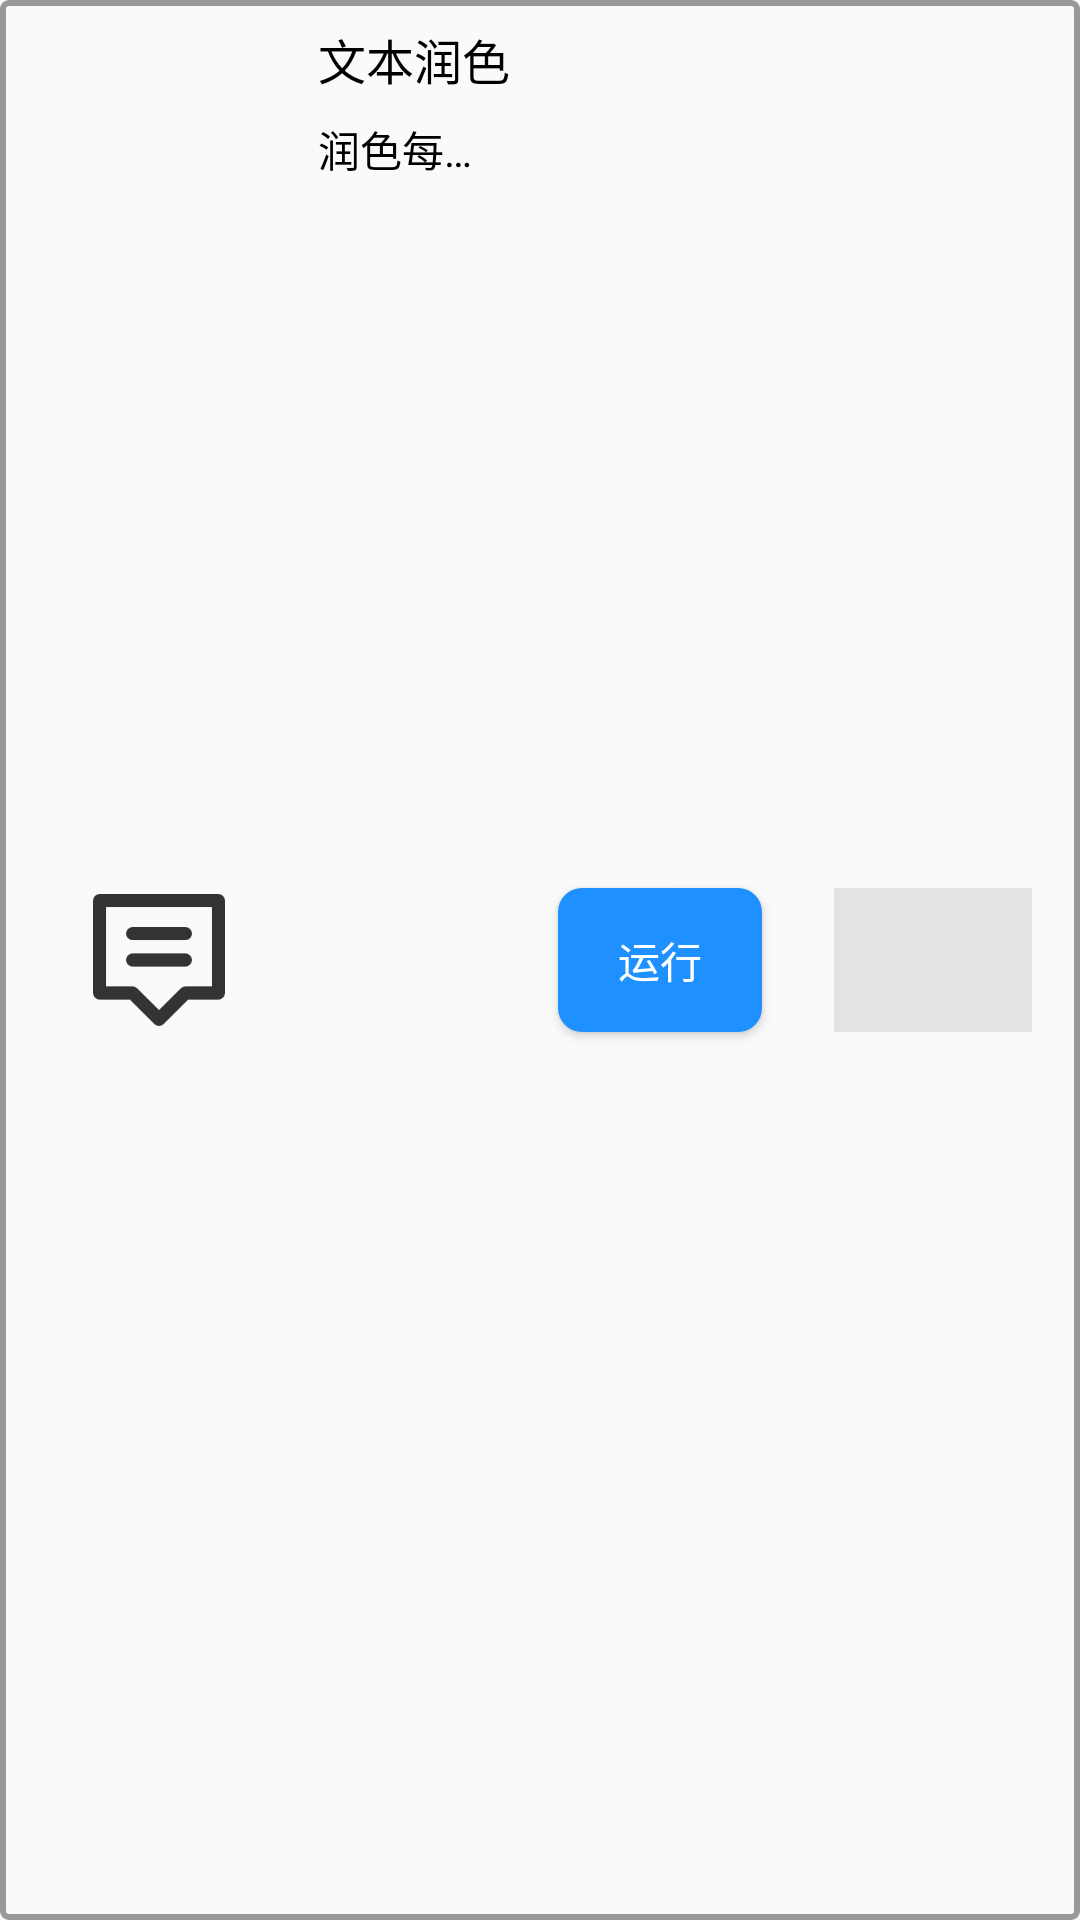

Android layout source for this screen:
<!-- AndroidManifest.xml: application theme Theme.ChatSpring -->
<!-- res/layout/card_layout.xml -->
<?xml version="1.0" encoding="utf-8"?>
<androidx.constraintlayout.widget.ConstraintLayout xmlns:android="http://schemas.android.com/apk/res/android"
    xmlns:app="http://schemas.android.com/apk/res-auto"
    xmlns:tools="http://schemas.android.com/tools"
    android:layout_width="380dp"
    android:layout_height="wrap_content"
    android:background="@drawable/square_border"
    tools:context=".appCenter">

    <TextView
        android:id="@+id/appNameLayout"
        android:layout_width="0dp"
        android:layout_height="wrap_content"
        android:layout_marginStart="16dp"
        android:layout_marginTop="8dp"
        android:layout_marginEnd="16dp"
        android:text="文本润色"
        android:textColor="@color/black"
        android:textSize="16sp"
        app:layout_constraintEnd_toStartOf="@+id/button_run"
        app:layout_constraintHorizontal_bias="0.0"
        app:layout_constraintStart_toEndOf="@+id/imageView5"
        app:layout_constraintTop_toTopOf="parent" />

    <TextView
        android:id="@+id/appDescriptionLayout"
        android:layout_width="0dp"
        android:layout_height="0dp"
        android:layout_marginTop="8dp"
        android:ellipsize="end"
        android:singleLine="true"
        android:text="润色每句话"
        android:textColor="@color/black"
        app:layout_constraintBottom_toBottomOf="@+id/button_run"
        app:layout_constraintEnd_toEndOf="@+id/appNameLayout"
        app:layout_constraintHorizontal_bias="0.0"
        app:layout_constraintStart_toStartOf="@+id/appNameLayout"
        app:layout_constraintTop_toBottomOf="@+id/appNameLayout" />

    <Button
        android:id="@+id/button_run"
        android:layout_width="68dp"
        android:layout_height="48dp"
        android:layout_marginEnd="24dp"
        android:background="@drawable/bg_rounded_blue"
        android:text="运行"
        android:textColor="@android:color/white"
        app:layout_constraintBottom_toBottomOf="@+id/imageView5"
        app:layout_constraintEnd_toStartOf="@+id/spinnerApp"
        app:layout_constraintTop_toTopOf="@+id/imageView5" />

    <Spinner
        android:id="@+id/spinnerApp"
        android:layout_width="66dp"
        android:layout_height="0dp"
        android:layout_marginEnd="16dp"
        android:background="#E4E2E2"
        android:contentDescription="更多.."
        android:gravity="center"
        android:textColor="@android:color/white"
        app:layout_constraintBottom_toBottomOf="@+id/button_run"


        app:layout_constraintEnd_toEndOf="parent"
        app:layout_constraintTop_toTopOf="@+id/button_run"
        app:layout_constraintVertical_bias="0.0" />

    <ImageView
        android:id="@+id/imageView5"
        android:layout_width="74dp"
        android:layout_height="60dp"
        android:layout_marginStart="16dp"
        android:layout_marginTop="8dp"
        android:layout_marginBottom="8dp"
        android:src="@drawable/chat"
        android:padding="8dp"
        app:layout_constraintBottom_toBottomOf="parent"
        app:layout_constraintStart_toStartOf="parent"
        app:layout_constraintTop_toTopOf="parent" />

</androidx.constraintlayout.widget.ConstraintLayout>
<!-- resources referenced by this layout -->
<resources>
  <color name="black">#FF000000</color>
  <!-- drawable bg_rounded_blue (drawable) -->
  <shape xmlns:android="http://schemas.android.com/apk/res/android"
      android:shape="rectangle">
      <solid android:color="@color/dark_blue" />
      <corners android:radius="8dp" />
  </shape>
  <!-- drawable chat: png bitmap (drawable, 3541 bytes) -->
  <!-- drawable square_border (drawable) -->
  <shape xmlns:android="http://schemas.android.com/apk/res/android"
      android:shape="rectangle">
      <corners android:radius="2dp" />
      <gradient
          android:angle="270" />
      <stroke
          android:width="2dp"
          android:color="#999999" />
  </shape>
  <style name="Theme.ChatSpring" parent="Theme.MaterialComponents.DayNight.NoActionBar.Bridge">
          
          <item name="colorPrimary">@color/dark_blue</item>
          <item name="colorPrimaryVariant">@color/purple_700</item>
          <item name="colorOnPrimary">@color/white</item>
          
          <item name="colorSecondary">@color/dark_blue</item>
          <item name="colorSecondaryVariant">@color/dark_blue</item>
          <item name="colorOnSecondary">@color/black</item>
          
          <item name="android:statusBarColor">?attr/colorPrimaryVariant</item>
          
      </style>
  <color name="dark_blue">#1E90FF</color>
  <color name="purple_700">#FF3700B3</color>
  <color name="white">#FFFFFFFF</color>
</resources>
